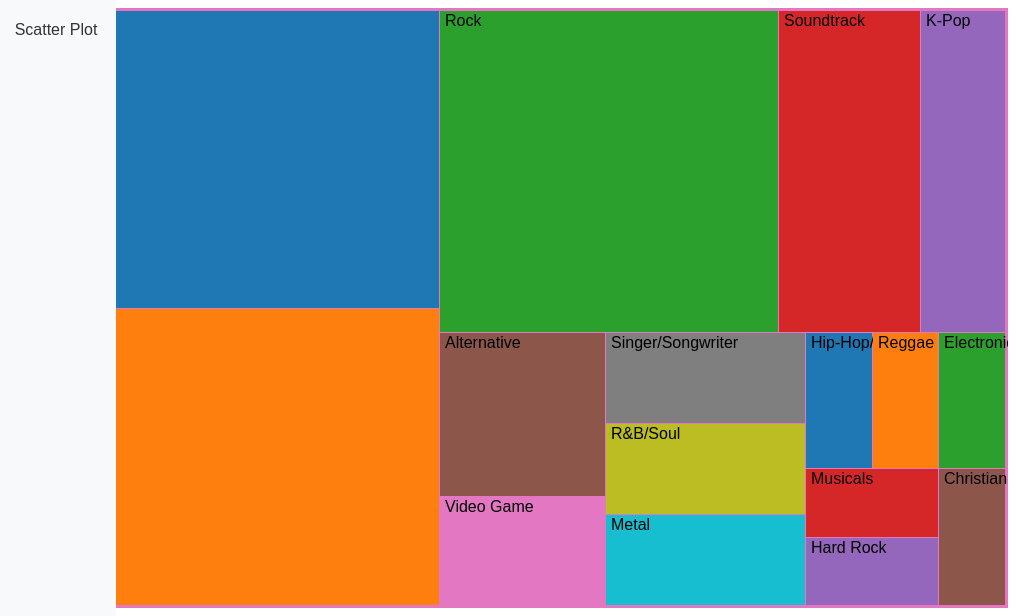
D3 v7 page, settled after 480 driven frames (8 s of simulated time); the page loaded 1 data file(s).


    // Load data from the JSON file and create the bubble chart
    d3.json('albums.json').then(function (albums) {
        const treeMapChart = new TreeMapChart(albums);
        treeMapChart.createTreeMap();
        treeMapChart.createSummaryTable();

    });

// ── components/Chart.js
class Chart {
    constructor(albums) {
        this.albums = albums;
        this.data = this.prepareData();
        this.chartWidth = 800;
        this.chartHeight = 400;
        this.padding = 100;
        this.width = this.chartWidth + this.padding * 2;
        this.height = this.chartHeight + this.padding * 2;
    }
    prepareData() {
        // ... (existing implementation)
    }

    createTreeMap() {
        // ... (existing implementation)
    }

    createSummaryTable() {
        // ... (existing implementation)
    }
}

// ── components/TreeMap.js
class TreeMapChart extends Chart {
    constructor(albums) {
        super(albums);
        this.colors = d3.scaleOrdinal()
            .domain(this.data.children.map(d => d.name))
            .range(d3.schemeCategory10);
        this.hoverColors = d3.scaleOrdinal()
            .domain(this.data.children.map(d => d.name))
            .range(d3.schemeCategory10.map(color => d3.color(color).brighter()));
    }

    prepareData() {
        const nestedAlbums = this.albums['feed']['entry'];
        const categoriesData = {};

        nestedAlbums.forEach(d => {
            const genre = d['category']['attributes']['label'];

            if (!(genre in categoriesData)) {
                categoriesData[genre] = {
                    totalAlbums: 0,
                };
            }

            categoriesData[genre].totalAlbums += 1;
        });

        const data = {
            name: "albums",
            children: Object.entries(categoriesData).map(([genre, data]) => ({
                name: genre,
                albums: data.totalAlbums,
            })),
        };

        data.children.sort((a, b) => b.albums - a.albums);

        return data;
    }

    createTreeMap() {
        const svg = d3.select("#tree-map-container")
            .append("svg")
            .attr("width", this.width)
            .attr("height", this.height);

        const root = d3.hierarchy(this.data)
            .sum(d => d.albums)
            .sort((a, b) => b.value - a.value);

        const treemap = d3.treemap()
            .size([this.width, this.height])
            .paddingOuter(3)
            .paddingInner(1)
            .round(true);

        treemap(root);

        const cell = svg.selectAll("g")
            .data(root.descendants())
            .enter()
            .append("g")
            .attr("transform", d => `translate(${d.x0}, ${d.y0})`)
            .on("mouseover", (event, d) => {
                d3.select(event.currentTarget)
                    .transition()
                    .duration(200)
                    .attr("transform", `translate(${d.x0 - 6}, ${d.y0 - 6})`)
                    .select("rect")
                    .attr("width", d.x1 - d.x0 + 12)
                    .attr("height", d.y1 - d.y0 + 12)
                    .attr("fill", (d, i) => this.hoverColors(d.data.name));
            })
            .on("mouseout", (event, d) => {
                d3.select(event.currentTarget)
                    .transition()
                    .duration(200)
                    .attr("transform", `translate(${d.x0}, ${d.y0})`)
                    .select("rect")
                    .attr("width", d.x1 - d.x0)
                    .attr("height", d.y1 - d.y0)
                    .attr("fill", (d, i) => this.colors(d.data.name));
            });

        cell.append("rect")
            .attr("width", d => d.x1 - d.x0)
            .attr("height", d => d.y1 - d.y0)
            .attr("fill", (d) => this.colors(d.data.name))
            .transition()
            .duration(800)
            .attr("fill-opacity", 1);

        cell.append("text")
            .attr("x", 5)
            .attr("y", 15)
            .text(d => d.data.name);
    }

    createSummaryTable() {
        const tableData = d3.select("#table-data");
        const tableRows = tableData
            .selectAll("tr")
            .data(this.data.children)
            .enter()
            .append("tr");

        tableRows.append("td").text(d => d.name);
        tableRows.append("td").text(d => d.albums);
    }
}


### data: albums.json
{
 "feed": {
  "author": {
   "name": {
    "label": "iTunes Store"
   },
   "uri": {
    "label": "http://www.apple.com/itunes/"
   }
  },
  "entry": [
   {
    "im:name": "{... 1 keys}",
    "im:image": "[... 3 items]",
    "im:itemCount": "{... 1 keys}",
    "im:price": "{... 2 keys}",
    "im:contentType": "{... 2 keys}",
    "rights": "{... 1 keys}",
    "title": "{... 1 keys}",
    "link": "{... 1 keys}",
    "id": "{... 2 keys}",
    "im:artist": "{... 1 keys}",
    "category": "{... 1 keys}",
    "im:releaseDate": "{... 2 keys}"
   },
   {
    "im:name": "{... 1 keys}",
    "im:image": "[... 3 items]",
    "im:itemCount": "{... 1 keys}",
    "im:price": "{... 2 keys}",
    "im:contentType": "{... 2 keys}",
    "rights": "{... 1 keys}",
    "title": "{... 1 keys}",
    "link": "{... 1 keys}",
    "id": "{... 2 keys}",
    "im:artist": "{... 2 keys}",
    "category": "{... 1 keys}",
    "im:releaseDate": "{... 2 keys}"
   },
   {
    "im:name": "{... 1 keys}",
    "im:image": "[... 3 items]",
    "im:itemCount": "{... 1 keys}",
    "im:price": "{... 2 keys}",
    "im:contentType": "{... 2 keys}",
    "rights": "{... 1 keys}",
    "title": "{... 1 keys}",
    "link": "{... 1 keys}",
    "id": "{... 2 keys}",
    "im:artist": "{... 2 keys}",
    "category": "{... 1 keys}",
    "im:releaseDate": "{... 2 keys}"
   },
   {
    "im:name": "{... 1 keys}",
    "im:image": "[... 3 items]",
    "im:itemCount": "{... 1 keys}",
    "im:price": "{... 2 keys}",
    "im:contentType": "{... 2 keys}",
    "rights": "{... 1 keys}",
    "title": "{... 1 keys}",
    "link": "{... 1 keys}",
    "id": "{... 2 keys}",
    "im:artist": "{... 2 keys}",
    "category": "{... 1 keys}",
    "im:releaseDate": "{... 2 keys}"
   },
   {
    "im:name": "{... 1 keys}",
    "im:image": "[... 3 items]",
    "im:itemCount": "{... 1 keys}",
    "im:price": "{... 2 keys}",
    "im:contentType": "{... 2 keys}",
    "rights": "{... 1 keys}",
    "title": "{... 1 keys}",
    "link": "{... 1 keys}",
    "id": "{... 2 keys}",
    "im:artist": "{... 2 keys}",
    "category": "{... 1 keys}",
    "im:releaseDate": "{... 2 keys}"
   },
   {
    "im:name": "{... 1 keys}",
    "im:image": "[... 3 items]",
    "im:itemCount": "{... 1 keys}",
    "im:price": "{... 2 keys}",
    "im:contentType": "{... 2 keys}",
    "rights": "{... 1 keys}",
    "title": "{... 1 keys}",
    "link": "{... 1 keys}",
    "id": "{... 2 keys}",
    "im:artist": "{... 2 keys}",
    "category": "{... 1 keys}",
    "im:releaseDate": "{... 2 keys}"
   },
   {
    "im:name": "{... 1 keys}",
    "im:image": "[... 3 items]",
    "im:itemCount": "{... 1 keys}",
    "im:price": "{... 2 keys}",
    "im:contentType": "{... 2 keys}",
    "rights": "{... 1 keys}",
    "title": "{... 1 keys}",
    "link": "{... 1 keys}",
    "id": "{... 2 keys}",
    "im:artist": "{... 2 keys}",
    "category": "{... 1 keys}",
    "im:releaseDate": "{... 2 keys}"
   },
   {
    "im:name": "{... 1 keys}",
    "im:image": "[... 3 items]",
    "im:itemCount": "{... 1 keys}",
    "im:price": "{... 2 keys}",
    "im:contentType": "{... 2 keys}",
    "rights": "{... 1 keys}",
    "title": "{... 1 keys}",
    "link": "{... 1 keys}",
    "id": "{... 2 keys}",
    "im:artist": "{... 1 keys}",
    "category": "{... 1 keys}",
    "im:releaseDate": "{... 2 keys}"
   },
   "... 57 more items"
  ],
  "updated": {
   "label": "2023-08-02T12:55:26-07:00"
  },
  "rights": {
   "label": "Copyright 2008 Apple Inc."
  },
  "title": {
   "label": "iTunes Store: Top Albums"
  },
  "icon": {
   "label": "http://itunes.apple.com/favicon.ico"
  },
  "link": [
   {
    "attributes": "{... 3 keys}"
   },
   {
    "attributes": "{... 2 keys}"
   }
  ],
  "id": {
   "label": "https://mzstoreservices-int-st.itunes.ap…"
  }
 }
}